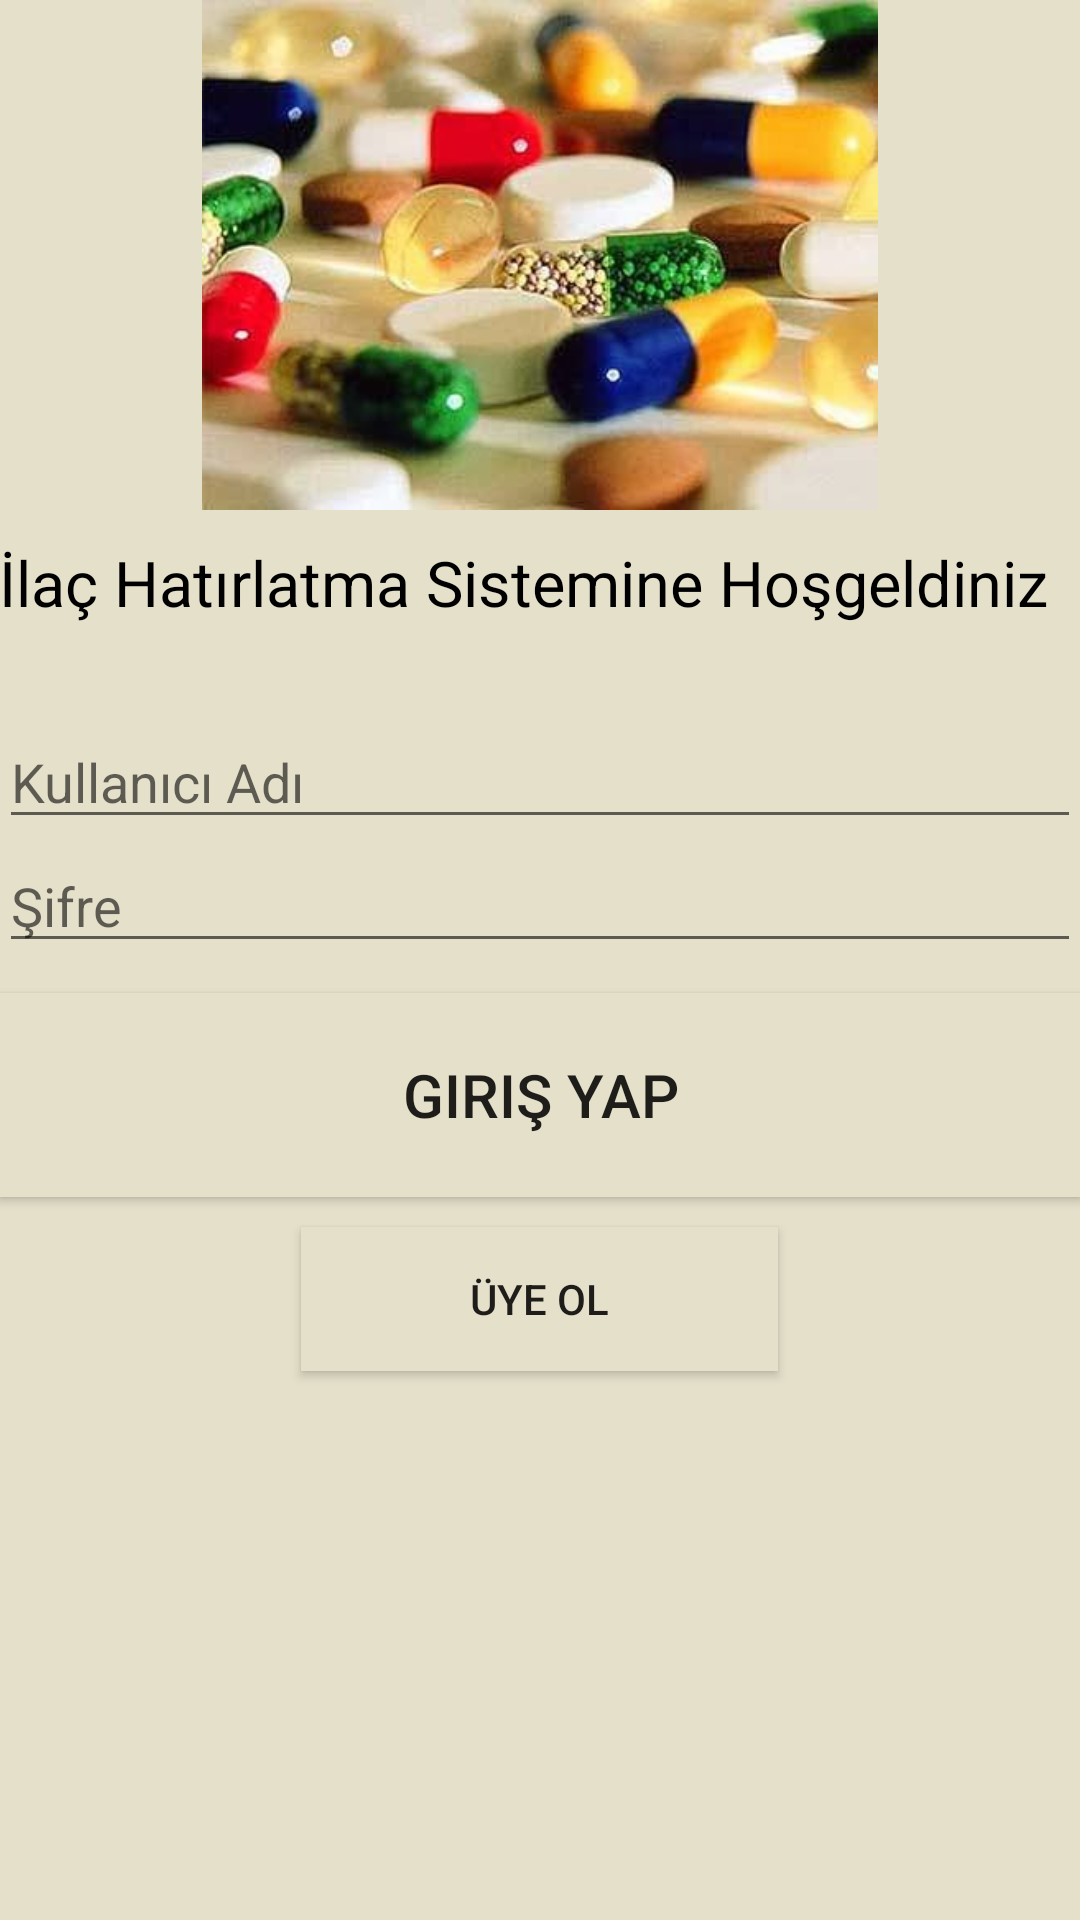

Android layout source for this screen:
<!-- AndroidManifest.xml: application theme Theme.IlacHatirlatici -->
<!-- res/layout/activity_main.xml -->
<LinearLayout

    xmlns:android="http://schemas.android.com/apk/res/android"
    xmlns:tools="http://schemas.android.com/tools"
    android:layout_width="match_parent"
    android:layout_height="match_parent"
    android:orientation="vertical"
    android:paddingLeft="@dimen/activity_horizontal_margin"
    android:paddingRight="@dimen/activity_horizontal_margin"
    android:paddingTop="@dimen/activity_vertical_margin"
    android:paddingBottom="@dimen/activity_vertical_margin"
    android:id="@+id/pnlMain"
    android:background="#E5E0CA"
    tools:context=".MainActivity"
    android:weightSum="1">

    <ImageView
        android:layout_width="326dp"
        android:layout_height="170dp"
        android:id="@+id/ilacImageView"
        android:layout_gravity="center_horizontal"
        android:src="@drawable/a"
        android:contentDescription="ilacResmi"
        android:adjustViewBounds="true" />

    <TextView
        android:textSize="21sp"
        android:textColor="#000000"
        android:layout_marginTop="10dp"
        android:layout_width="fill_parent"
        android:layout_height="wrap_content"
        android:text="İlaç Hatırlatma Sistemine Hoşgeldiniz"
        android:id="@+id/hosgeldinizTextView" />

    <EditText
        android:layout_width="match_parent"
        android:layout_height="wrap_content"
        android:layout_marginTop="30dp"
        android:id="@+id/kullaniciAdıEditText"
        android:hint="Kullanıcı Adı"
        android:inputType="textPersonName"
        android:layout_gravity="center_horizontal" />

    <EditText
        android:layout_width="match_parent"
        android:layout_height="wrap_content"
        android:inputType="textPassword"
        android:ems="10"
        android:hint="Şifre"
        android:id="@+id/passwordEditText"
        android:layout_gravity="center_horizontal" />

    <Button
        android:layout_width="match_parent"
        android:textSize="20dp"
        android:layout_height="wrap_content"
        android:text="Giriş Yap"
        android:layout_marginTop="10dip"
        android:background="#E5E0CA"
        android:id="@+id/girisYapButton"
        android:layout_weight="0.10" />


    <Button
        android:layout_width="159dp"
        android:layout_height="wrap_content"
        android:background="#E5E0CA"
        android:layout_marginTop="10dip"
        android:text="ÜYE OL"
        android:id="@+id/uyeOlButton"
        android:layout_gravity="center_horizontal" />



</LinearLayout>
<!-- resources referenced by this layout -->
<resources>
  <!-- drawable a: jpg bitmap (drawable, 20796 bytes) -->
  <style name="Theme.IlacHatirlatici" parent="Theme.MaterialComponents.DayNight.DarkActionBar">
          
          <item name="colorPrimary">@color/purple_500</item>
          <item name="colorPrimaryVariant">@color/purple_700</item>
          <item name="colorOnPrimary">@color/white</item>
          
          <item name="colorSecondary">@color/teal_200</item>
          <item name="colorSecondaryVariant">@color/teal_700</item>
          <item name="colorOnSecondary">@color/black</item>
          
          <item name="android:statusBarColor" tools:targetApi="l">?attr/colorPrimaryVariant</item>
          
      </style>
  <!-- not gathered from this repository: default colours our renderer supplied (Android Studio template values) -->
  <color name="purple_500">#FF6200EE</color>
  <color name="purple_700">#FF3700B3</color>
  <color name="teal_200">#FF03DAC5</color>
  <color name="teal_700">#FF018786</color>
  <color name="black">#FF000000</color>
  <color name="white">#FFFFFFFF</color>
</resources>
